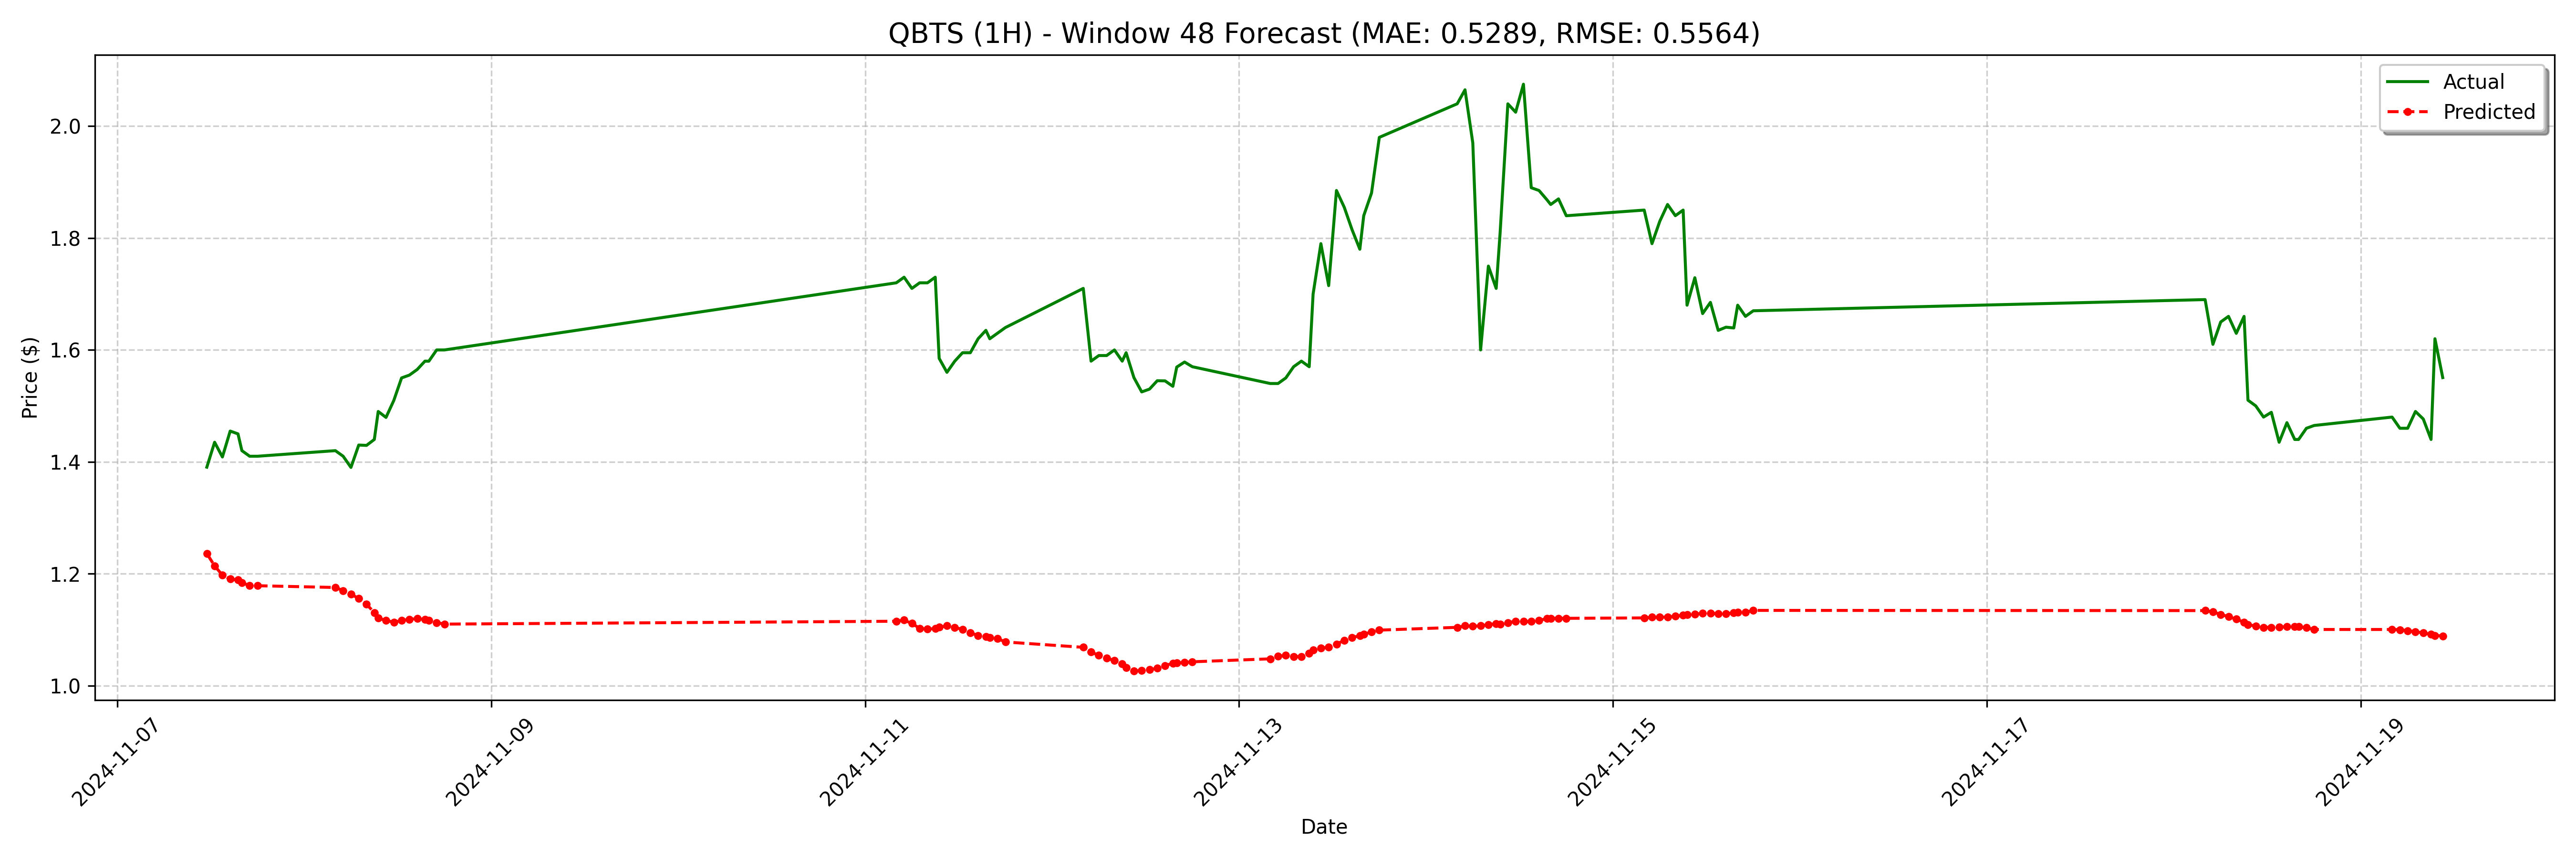

Values plotted in this chart, from the file beside it:
date, actual, forecast
2024-11-07 11:30:00-05:00, 1.391, 1.236
2024-11-07 12:30:00-05:00, 1.435, 1.214
2024-11-07 13:30:00-05:00, 1.409, 1.197
2024-11-07 14:30:00-05:00, 1.455, 1.19
2024-11-07 15:30:00-05:00, 1.45, 1.189
2024-11-07 16:00:00-05:00, 1.42, 1.184
2024-11-07 17:00:00-05:00, 1.41, 1.179
2024-11-07 18:00:00-05:00, 1.41, 1.179
2024-11-08 04:00:00-05:00, 1.42, 1.175
2024-11-08 05:00:00-05:00, 1.41, 1.17
2024-11-08 06:00:00-05:00, 1.39, 1.164
2024-11-08 07:00:00-05:00, 1.43, 1.156
2024-11-08 08:00:00-05:00, 1.429, 1.145
2024-11-08 09:00:00-05:00, 1.44, 1.13
2024-11-08 09:30:00-05:00, 1.49, 1.121
2024-11-08 10:30:00-05:00, 1.479, 1.116
2024-11-08 11:30:00-05:00, 1.51, 1.113
2024-11-08 12:30:00-05:00, 1.55, 1.116
2024-11-08 13:30:00-05:00, 1.555, 1.119
2024-11-08 14:30:00-05:00, 1.565, 1.12
2024-11-08 15:30:00-05:00, 1.58, 1.118
2024-11-08 16:00:00-05:00, 1.58, 1.116
2024-11-08 17:00:00-05:00, 1.6, 1.113
2024-11-08 18:00:00-05:00, 1.6, 1.11
2024-11-11 04:00:00-05:00, 1.72, 1.115
2024-11-11 05:00:00-05:00, 1.73, 1.117
2024-11-11 06:00:00-05:00, 1.71, 1.111
2024-11-11 07:00:00-05:00, 1.72, 1.102
2024-11-11 08:00:00-05:00, 1.72, 1.101
2024-11-11 09:00:00-05:00, 1.73, 1.102
2024-11-11 09:30:00-05:00, 1.585, 1.104
2024-11-11 10:30:00-05:00, 1.56, 1.107
2024-11-11 11:30:00-05:00, 1.58, 1.104
2024-11-11 12:30:00-05:00, 1.595, 1.1
2024-11-11 13:30:00-05:00, 1.595, 1.095
2024-11-11 14:30:00-05:00, 1.62, 1.089
2024-11-11 15:30:00-05:00, 1.635, 1.088
2024-11-11 16:00:00-05:00, 1.62, 1.086
2024-11-11 17:00:00-05:00, 1.63, 1.084
2024-11-11 18:00:00-05:00, 1.64, 1.078
2024-11-12 04:00:00-05:00, 1.71, 1.068
2024-11-12 05:00:00-05:00, 1.58, 1.06
2024-11-12 06:00:00-05:00, 1.59, 1.054
2024-11-12 07:00:00-05:00, 1.59, 1.049
2024-11-12 08:00:00-05:00, 1.6, 1.045
2024-11-12 09:00:00-05:00, 1.58, 1.039
2024-11-12 09:30:00-05:00, 1.595, 1.032
2024-11-12 10:30:00-05:00, 1.551, 1.026
2024-11-12 11:30:00-05:00, 1.525, 1.027
2024-11-12 12:30:00-05:00, 1.53, 1.028
2024-11-12 13:30:00-05:00, 1.545, 1.031
2024-11-12 14:30:00-05:00, 1.545, 1.036
2024-11-12 15:30:00-05:00, 1.535, 1.04
2024-11-12 16:00:00-05:00, 1.569, 1.041
2024-11-12 17:00:00-05:00, 1.578, 1.041
2024-11-12 18:00:00-05:00, 1.57, 1.043
2024-11-13 04:00:00-05:00, 1.54, 1.048
2024-11-13 05:00:00-05:00, 1.54, 1.052
2024-11-13 06:00:00-05:00, 1.55, 1.054
2024-11-13 07:00:00-05:00, 1.57, 1.052
... 68 more rows
